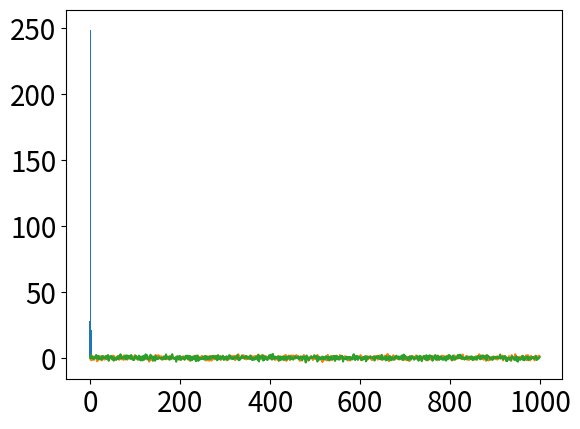

Recreate this plot in Python.
# ---
# jupyter:
#   jupytext:
#     formats: ipynb,py:percent
#     text_representation:
#       extension: .py
#       format_name: percent
#       format_version: '1.3'
#       jupytext_version: 1.19.1
#   kernelspec:
#     display_name: Python [default]
#     language: python
#     name: python3
# ---

# %% [markdown] toc="true"
# # Table of Contents
#  <p><div class="lev1 toc-item"><a href="#Refs" data-toc-modified-id="Refs-1"><span class="toc-item-num">1&nbsp;&nbsp;</span>Refs</a></div><div class="lev1 toc-item"><a href="#Assigning-directly" data-toc-modified-id="Assigning-directly-2"><span class="toc-item-num">2&nbsp;&nbsp;</span>Assigning directly</a></div><div class="lev1 toc-item"><a href="#get-/-set" data-toc-modified-id="get-/-set-3"><span class="toc-item-num">3&nbsp;&nbsp;</span>get / set</a></div><div class="lev1 toc-item"><a href="#describe_option" data-toc-modified-id="describe_option-4"><span class="toc-item-num">4&nbsp;&nbsp;</span>describe_option</a></div><div class="lev1 toc-item"><a href="#Context" data-toc-modified-id="Context-5"><span class="toc-item-num">5&nbsp;&nbsp;</span>Context</a></div><div class="lev1 toc-item"><a href="#Typical-settings" data-toc-modified-id="Typical-settings-6"><span class="toc-item-num">6&nbsp;&nbsp;</span>Typical settings</a></div><div class="lev1 toc-item"><a href="#Plot" data-toc-modified-id="Plot-7"><span class="toc-item-num">7&nbsp;&nbsp;</span>Plot</a></div>

# %% [markdown]
# # Refs
#
# https://pandas.pydata.org/pandas-docs/stable/options.html

# %%
import pandas as pd
import numpy as np
import matplotlib.pyplot as plt

# %% [markdown]
# # Assigning directly

# %%
print(pd.options.display.max_rows)

pd.options.display.max_rows = 999

print(pd.options.display.max_rows)

# %% [markdown]
# # get / set

# %%
pd.get_option("display.max_rows")

# %%
pd.set_option("display.max_rows", 5)

# %%
pd.get_option("display.max_rows")

# %% [markdown]
# # describe_option

# %%
pd.describe_option("display.max_rows")

# %%
pd.describe_option()

# %% [markdown]
# # Context

# %%
print("\ndisplay.max_rows=", pd.get_option("display.max_rows"))
print("display.max_columns=", pd.get_option("display.max_columns"))

with pd.option_context("display.max_rows", 10, "display.max_columns", 5):
    print("\ndisplay.max_rows=", pd.get_option("display.max_rows"))
    print("display.max_columns=", pd.get_option("display.max_columns"))
    
print("\ndisplay.max_rows=", pd.get_option("display.max_rows"))
print("display.max_columns=", pd.get_option("display.max_columns"))

# %% [markdown]
# # Typical settings

# %%
pd.set_option('display.max_rows', 500)
pd.set_option('display.max_columns', 500)
pd.set_option('display.width', 1000)

# %% [markdown]
# # Plot

# %%
pd.Series(np.random.randn(1000)).hist()

# %%
pd.Series(np.random.randn(1000)).plot()

# %%
# Passing matplotlib / pd options.
pd_params = {
        "fontsize": 20, "rot": 0}

pd.Series(np.random.randn(1000)).plot(**pd_params)

# %%
#pd.describe_option("fontsize")
